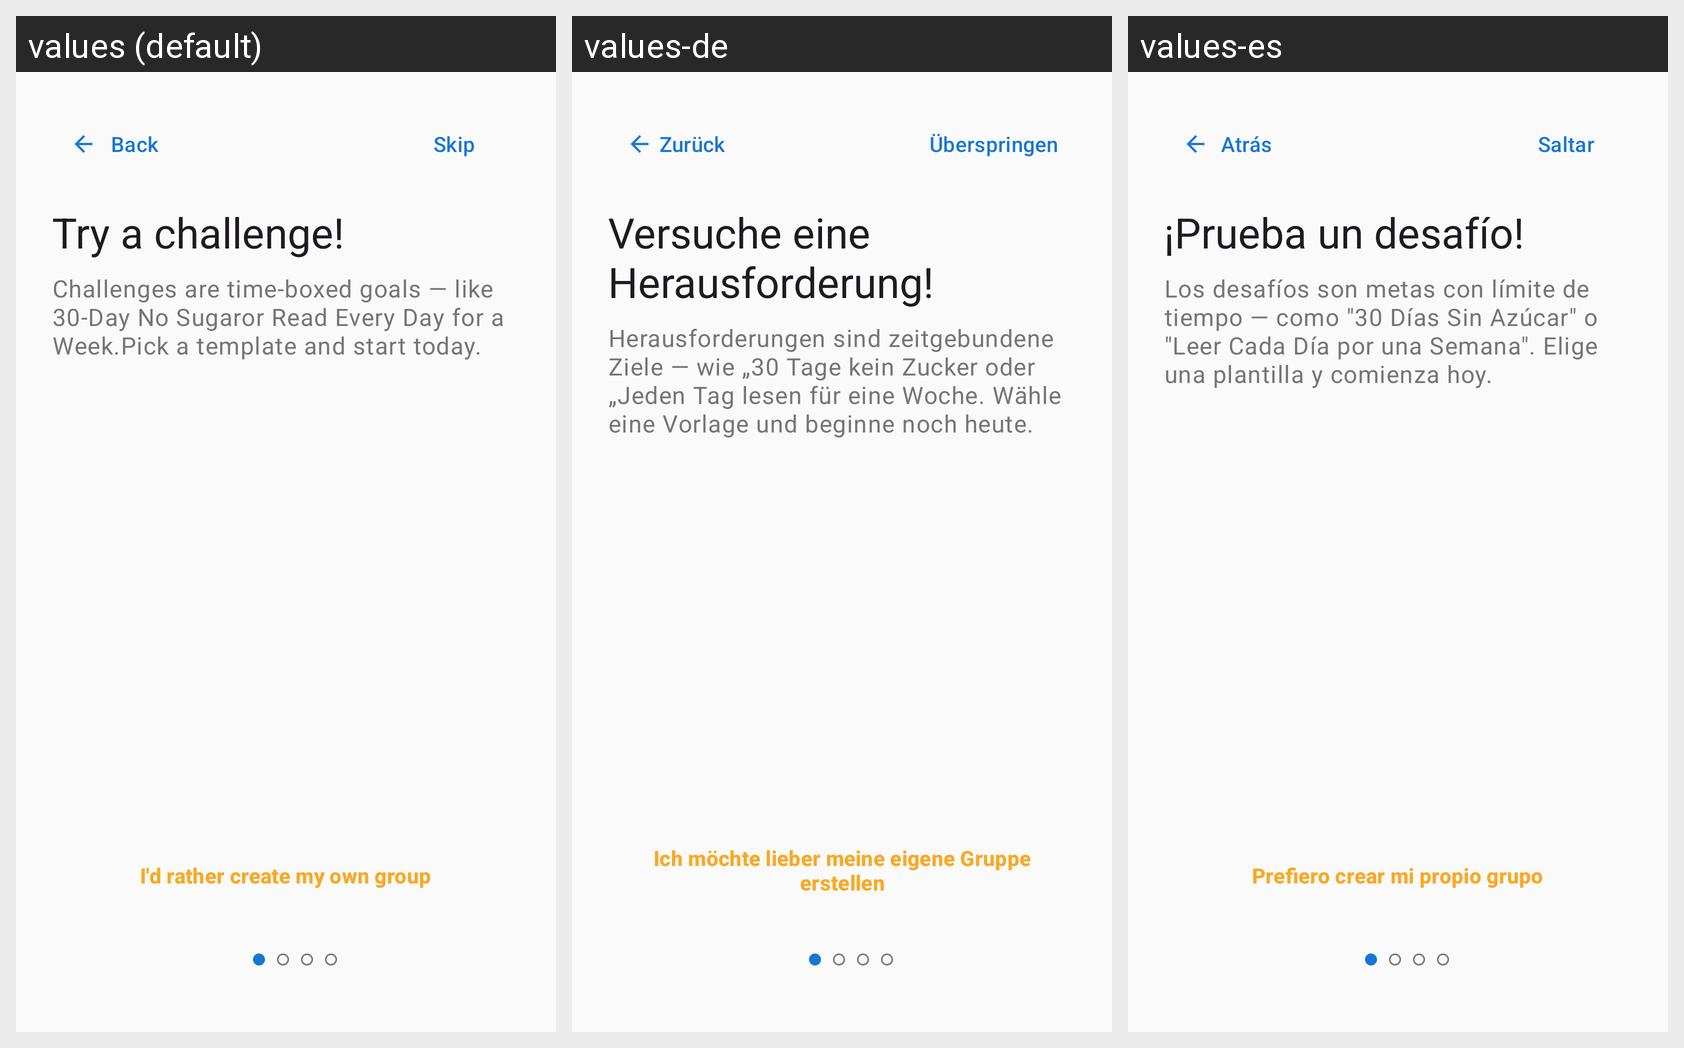

Here is an Android app screen in its default locale and in the app's own translations. Write out the translated-string differences for the strings that appear on this screen.
Android screen res/layout/fragment_orientation_challenge.xml rendered under 3 locales, left to right: values (default), values-de, values-es. Device: Nexus 5 (rendered at 1080×1920; each locale shown at half size, 540×960, under a caption strip naming it); theme Theme.Pursue.
Other locales in the repository, not shown: values-fr, values-pt-rBR, values-zh.
Strings drawn on this screen, with the default value and each locale's value (text and hints the layout hard-codes, and strings that could not be matched under every locale, appear in the picture but are not listed):

back
  values: Back
  values-de: Zurück
  values-es: Atrás

orientation_skip
  values: Skip
  values-de: Überspringen
  values-es: Saltar

orientation_challenge_title
  values: Try a challenge!
  values-de: Versuche eine Herausforderung!
  values-es: ¡Prueba un desafío!

orientation_challenge_description
  values: Challenges are time-boxed goals — like 30-Day No Sugaror Read Every Day for a Week.Pick a template and start today.
  values-de: Herausforderungen sind zeitgebundene Ziele — wie „30 Tage kein Zucker oder „Jeden Tag lesen für eine Woche. Wähle eine Vorlage und beginne noch heute.
  values-es: Los desafíos son metas con límite de tiempo — como "30 Días Sin Azúcar" o "Leer Cada Día por una Semana". Elige una plantilla y comienza hoy.

orientation_create_own_group
  values: I'd rather create my own group
  values-de: Ich möchte lieber meine eigene Gruppe erstellen
  values-es: Prefiero crear mi propio grupo
